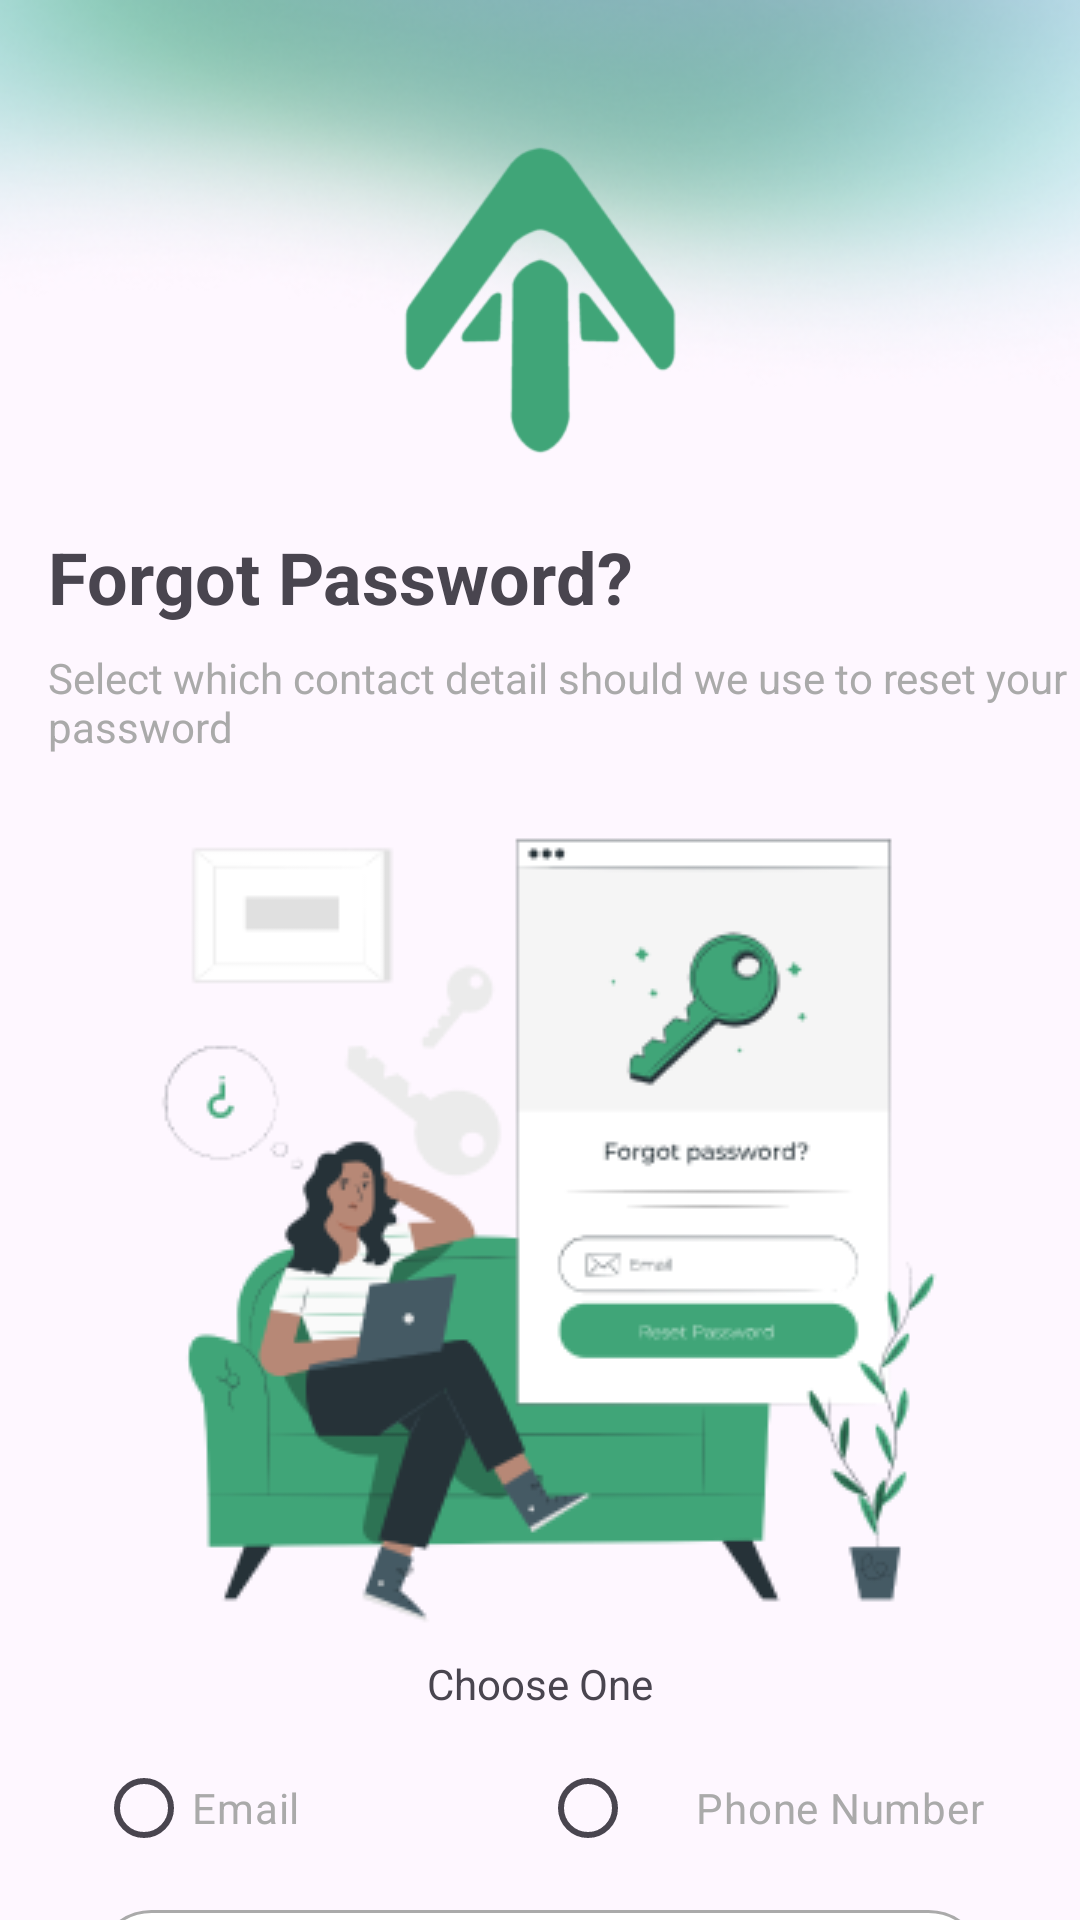

Produce the Android XML layout that renders to this screen, including the resource entries it uses.
<!-- AndroidManifest.xml: application theme Theme.FindToFine -->
<!-- res/layout/activity_forgot_pw.xml -->
<?xml version="1.0" encoding="utf-8"?>
<androidx.constraintlayout.widget.ConstraintLayout xmlns:android="http://schemas.android.com/apk/res/android"
    xmlns:app="http://schemas.android.com/apk/res-auto"
    xmlns:tools="http://schemas.android.com/tools"
    android:layout_width="match_parent"
    android:layout_height="match_parent"
    tools:context=".ui.authpage.forgotpw.ForgotPwActivity">

    <ImageView
        android:id="@+id/blurBG"
        android:layout_width="663dp"
        android:layout_height="wrap_content"
        android:src="@drawable/blur_bg"
        app:layout_constraintEnd_toEndOf="parent"
        app:layout_constraintStart_toStartOf="parent"
        tools:ignore="MissingConstraints" />

    <ImageView
        android:id="@+id/logoImage"
        android:layout_width="120dp"
        android:layout_height="120dp"
        android:layout_marginTop="40dp"
        android:src="@drawable/logoapp"
        app:layout_constraintEnd_toEndOf="parent"
        app:layout_constraintStart_toStartOf="parent"
        app:layout_constraintTop_toTopOf="parent" />

    <ImageView
        android:id="@+id/btnBack"
        android:layout_width="wrap_content"
        android:layout_height="wrap_content"
        android:src="@drawable/baseline_arrow_back_24"
        android:layout_marginTop="50dp"
        android:layout_marginStart="20dp"
        app:layout_constraintStart_toStartOf="parent"
        app:layout_constraintRight_toLeftOf="@id/logoImage"
        app:layout_constraintTop_toTopOf="parent"/>


    <TextView
        android:id="@+id/tvForgotPassword"
        android:layout_width="wrap_content"
        android:layout_height="wrap_content"
        android:layout_marginLeft="16dp"
        android:layout_marginTop="16dp"
        android:text="@string/forgot_password"
        android:textSize="24sp"
        android:textStyle="bold"
        app:layout_constraintStart_toStartOf="parent"
        app:layout_constraintTop_toBottomOf="@id/logoImage" />

    <TextView
        android:id="@+id/tvSubtitle"
        android:layout_width="0dp"
        android:layout_height="wrap_content"
        android:layout_marginLeft="16dp"
        android:layout_marginTop="8dp"
        android:text="@string/select_which_contact_detail_should_we_use_to_reset_your_password"
        android:textColor="@android:color/darker_gray"
        android:textSize="14sp"
        android:maxLines="2"
        android:ellipsize="end"
        app:layout_constraintStart_toStartOf="parent"
        app:layout_constraintTop_toBottomOf="@id/tvForgotPassword"
        app:layout_constraintEnd_toEndOf="parent"/>

    <ImageView
        android:id="@+id/mainGambar"
        android:layout_width="wrap_content"
        android:layout_height="wrap_content"
        android:src="@drawable/forgot_pw_gambar"
        app:layout_constraintStart_toStartOf="parent"
        app:layout_constraintEnd_toEndOf="parent"
        app:layout_constraintTop_toBottomOf="@id/tvSubtitle"/>

    <TextView
        android:id="@+id/tvChooseOne"
        android:layout_width="wrap_content"
        android:layout_height="wrap_content"
        android:text="@string/choose_one"
        app:layout_constraintStart_toStartOf="parent"
        app:layout_constraintEnd_toEndOf="parent"
        app:layout_constraintTop_toBottomOf="@id/mainGambar"/>

    <RadioGroup
        android:id="@+id/rgOptions"
        android:layout_width="0dp"
        android:layout_height="wrap_content"
        android:layout_marginStart="32dp"
        android:layout_marginTop="8dp"
        android:layout_marginEnd="32dp"
        android:orientation="horizontal"
        app:layout_constraintEnd_toEndOf="parent"
        app:layout_constraintStart_toStartOf="parent"
        app:layout_constraintTop_toBottomOf="@id/tvChooseOne">

        <RadioButton
            android:id="@+id/rbEmail"
            android:layout_width="0dp"
            android:layout_height="wrap_content"
            android:layout_weight="1"
            android:gravity="start|center_vertical"
            android:text="@string/email"
            android:textColor="@android:color/darker_gray" />

        <RadioButton
            android:id="@+id/rbPhoneNumber"
            android:layout_width="0dp"
            android:layout_height="wrap_content"
            android:layout_weight="1"
            android:gravity="end|center_vertical"
            android:text="@string/phone_number"
            android:textColor="@android:color/darker_gray" />
    </RadioGroup>


    <EditText
        android:id="@+id/etInput"
        android:layout_width="0dp"
        android:layout_height="wrap_content"
        android:layout_marginStart="32dp"
        android:layout_marginTop="10dp"
        android:layout_marginEnd="32dp"
        android:background="@drawable/edit_text_background"
        android:hint="@string/input_here"
        android:inputType="text"
        android:padding="12dp"
        app:layout_constraintEnd_toEndOf="parent"
        app:layout_constraintStart_toStartOf="parent"
        app:layout_constraintTop_toBottomOf="@id/rgOptions" />


    <Button
        android:id="@+id/btnContinue"
        android:layout_width="0dp"
        android:layout_height="wrap_content"
        android:layout_marginStart="32dp"
        android:layout_marginTop="16dp"
        android:layout_marginEnd="32dp"
        android:backgroundTint="@color/hijau2"
        android:text="@string/continue_next"
        android:textColor="@android:color/white"
        app:layout_constraintEnd_toEndOf="parent"
        app:layout_constraintStart_toStartOf="parent"
        app:layout_constraintTop_toBottomOf="@id/etInput" />
</androidx.constraintlayout.widget.ConstraintLayout>
<!-- resources referenced by this layout -->
<resources>
  <color name="hijau2">#40A578</color>
  <!-- drawable blur_bg: png bitmap (drawable, 69622 bytes) -->
  <!-- drawable edit_text_background (drawable) -->
  <?xml version="1.0" encoding="utf-8"?>
  <shape xmlns:android="http://schemas.android.com/apk/res/android">
      <solid android:color="@android:color/white" />
      <stroke
          android:width="1dp"
          android:color="@android:color/darker_gray" />
      <corners android:radius="18dp" />
      <padding
          android:left="8dp"
          android:top="8dp"
          android:right="8dp"
          android:bottom="8dp" />
  </shape>
  <!-- drawable forgot_pw_gambar: png bitmap (drawable, 27732 bytes) -->
  <!-- drawable logoapp: png bitmap (drawable, 9366 bytes) -->
  <string name="choose_one">Choose One</string>
  <string name="continue_next">Continue</string>
  <string name="email">Email</string>
  <string name="forgot_password">Forgot Password?</string>
  <string name="input_here">Input Here</string>
  <string name="phone_number">Phone Number</string>
  <string name="select_which_contact_detail_should_we_use_to_reset_your_password">Select which contact detail should we use to reset your password</string>
  <style name="Theme.FindToFine" parent="Base.Theme.FindToFine" />
  <style name="Base.Theme.FindToFine" parent="Theme.Material3.DayNight.NoActionBar">
          
          
      </style>
</resources>
